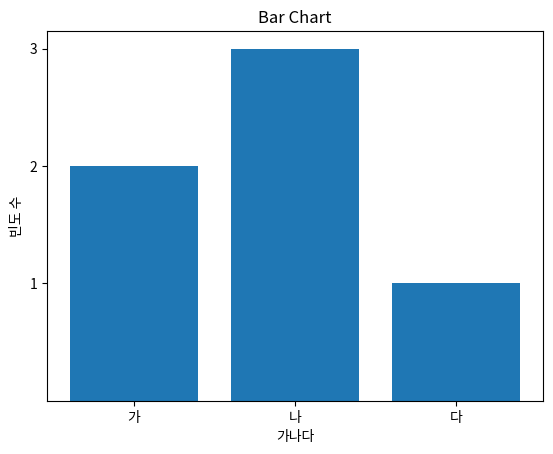

Here is the Python script that generated this plot:
import numpy as np
import matplotlib as mpl
import matplotlib.pylab as plt

y = [2, 3, 1]
x = np.arange(len(y))
xlabel = ['가', '나', '다']
plt.title("Bar Chart")
plt.bar(x, y)
plt.xticks(x, xlabel)
plt.yticks(sorted(y))
plt.xlabel("가나다")
plt.ylabel("빈도 수")
plt.show()